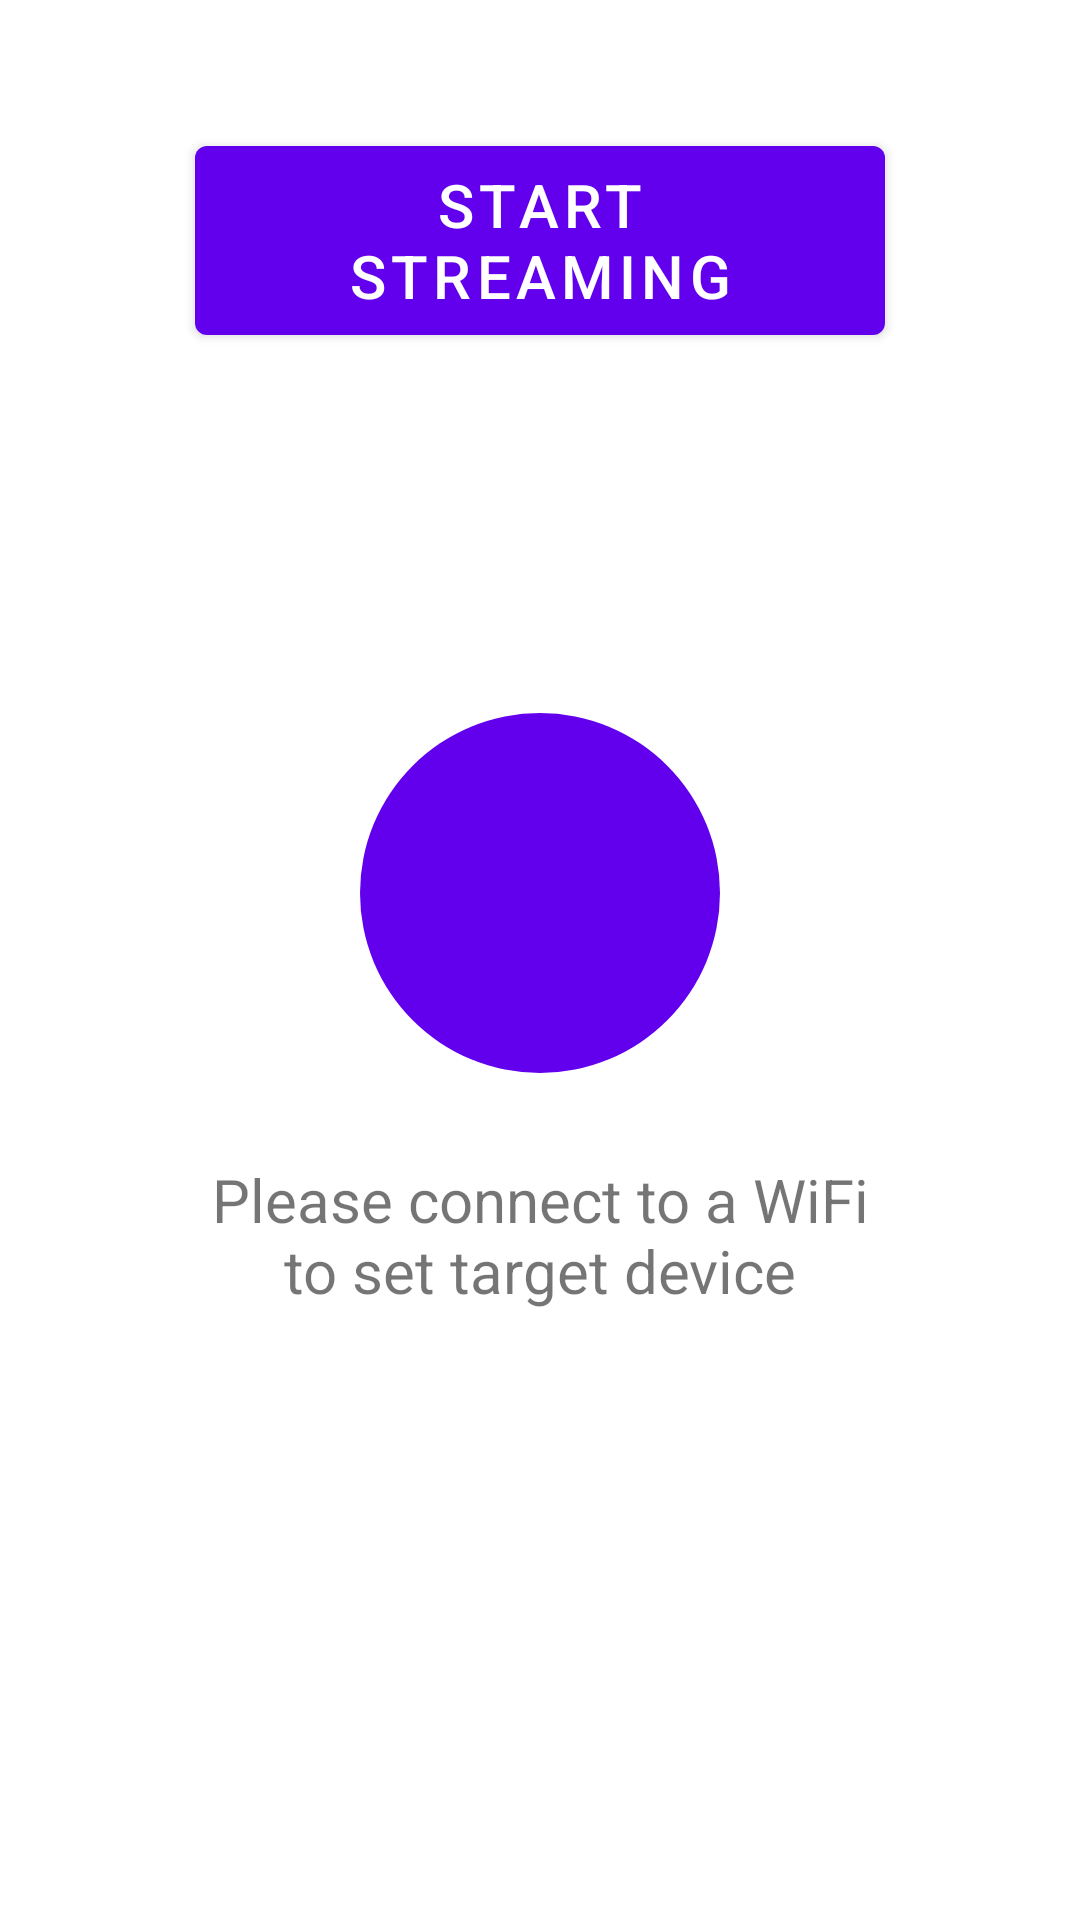

This screen was rendered from an Android layout file. Write that file and the resources it references.
<!-- AndroidManifest.xml: application theme Theme.IMU_Gravity_Sensor_Stream -->
<!-- res/layout/fragment_first.xml -->
<?xml version="1.0" encoding="utf-8"?>
<androidx.constraintlayout.widget.ConstraintLayout xmlns:android="http://schemas.android.com/apk/res/android"
    xmlns:app="http://schemas.android.com/apk/res-auto"
    xmlns:tools="http://schemas.android.com/tools"
    android:layout_width="match_parent"
    android:layout_height="match_parent"
    tools:context=".FirstFragment">

    <Button
        android:id="@+id/streamingButton"
        android:layout_width="230dp"
        android:layout_height="75dp"
        android:layout_marginBottom="480dp"
        android:text="@string/start"
        android:textSize="20sp"
        app:layout_constraintBottom_toBottomOf="parent"
        app:layout_constraintEnd_toEndOf="parent"
        app:layout_constraintHorizontal_bias="0.5"
        app:layout_constraintStart_toStartOf="parent"
        app:layout_constraintTop_toTopOf="parent" />
    



    <ImageView
        android:id="@+id/logo"
        android:layout_width="120dp"
        android:layout_height="120dp"
        android:background="@drawable/logo_background"
        android:contentDescription="@string/wifi_logo_desc"
        android:src="@drawable/wifi_logo_foreground"
        app:layout_constraintEnd_toEndOf="parent"
        app:layout_constraintHorizontal_bias="0.5"
        app:layout_constraintStart_toStartOf="parent"
        app:layout_constraintTop_toBottomOf="@id/streamingButton"
        android:layout_marginTop="120dp" />
    

    <TextView
        android:id="@+id/textview"
        android:layout_width="230dp"
        android:layout_height="80dp"
        android:layout_marginTop="14dp"
        android:layout_marginBottom="32dp"
        android:gravity="center"
        android:text="@string/please_connect_wifi"


        android:textSize="20sp"
        app:layout_constraintEnd_toEndOf="parent"
        app:layout_constraintHorizontal_bias="0.5"
        app:layout_constraintStart_toStartOf="parent"
        app:layout_constraintTop_toBottomOf="@id/logo" />

    <ProgressBar
        android:id="@+id/progressBar"
        android:layout_width="94dp"
        android:layout_height="74dp"
        android:layout_gravity="center"
        android:layout_marginTop="8dp"

        app:layout_constraintEnd_toEndOf="parent"
        app:layout_constraintHorizontal_bias="0.5"
        app:layout_constraintStart_toStartOf="parent"
        app:layout_constraintTop_toBottomOf="@id/textview" />



    

</androidx.constraintlayout.widget.ConstraintLayout>
<!-- resources referenced by this layout -->
<resources>
  <!-- drawable logo_background (drawable) -->
  <?xml version="1.0" encoding="utf-8"?>
  <shape
      xmlns:android="http://schemas.android.com/apk/res/android"
      android:shape="oval">
      <solid
          android:color="?attr/colorPrimary"/>
      <size
          android:width="120dp"
          android:height="120dp"/>
  </shape>
  
  
      
  <string name="please_connect_wifi">Please connect to a WiFi to set target device</string>
  <string name="start">Start streaming</string>
  <string name="wifi_logo_desc">Wifi logo on purple circle</string>
  <style name="Theme.IMU_Gravity_Sensor_Stream" parent="Theme.MaterialComponents.DayNight.DarkActionBar">
          
          <item name="colorPrimary">@color/purple_500</item>
          <item name="colorPrimaryVariant">@color/purple_700</item>
          <item name="colorOnPrimary">@color/white</item>
          
          <item name="colorSecondary">@color/teal_200</item>
          <item name="colorSecondaryVariant">@color/teal_700</item>
          <item name="colorOnSecondary">@color/black</item>
          
          <item name="android:statusBarColor">?attr/colorPrimaryVariant</item>
          
      </style>
  <color name="purple_500">#FF6200EE</color>
  <color name="purple_700">#FF3700B3</color>
  <color name="white">#FFFFFFFF</color>
  <color name="teal_200">#FF03DAC5</color>
  <color name="teal_700">#FF018786</color>
  <color name="black">#FF000000</color>
</resources>
